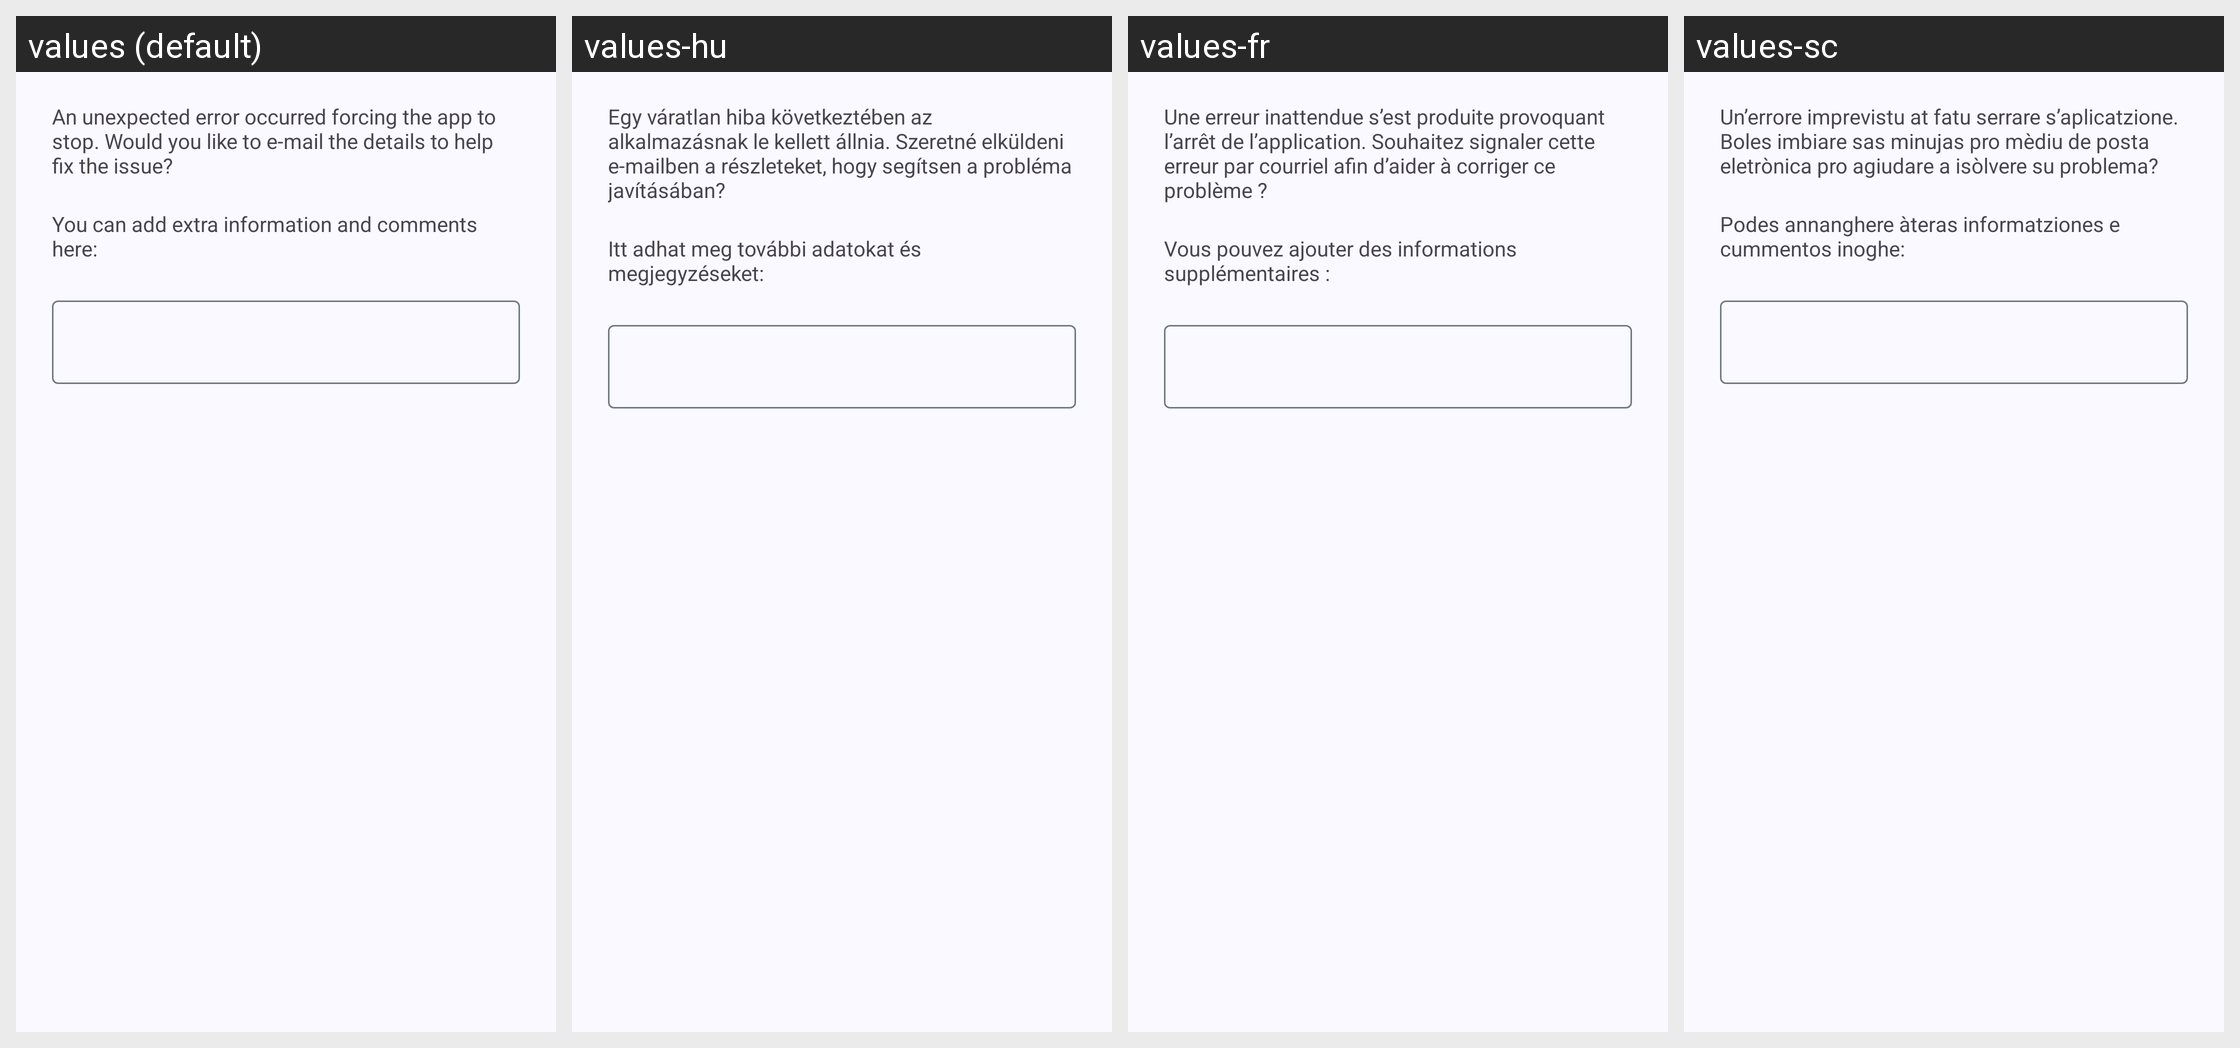

This grid shows one Android layout under several languages. Give, for every string resource on the screen, its name, the default text and each shown locale's text.
Android screen res/layout/crash_report_dialog.xml rendered under 4 locales, left to right: values (default), values-hu, values-fr, values-sc. Device: Nexus 5 (rendered at 1080×1920; each locale shown at half size, 540×960, under a caption strip naming it); theme Theme.App.
Other locales in the repository, not shown: values-af, values-ar, values-ast, values-az, values-be, values-bg, values-bo, values-ca, values-cs, values-cy, values-da, values-de, values-el, values-eo, values-es, values-et, values-eu, values-fa, values-fi, values-gl, values-he, values-hi, values-hr, values-hy, values-id, values-is, values-it, values-ja, values-kab, values-kk, values-kn, values-ko, values-lt, values-lv, values-ml, values-my, values-nb, values-nl, values-nl-rBE, values-pl, values-pt-rBR, values-pt-rPT, values-ro, values-ru, values-sk, values-sl, values-sn, values-sq, values-sr, values-sv, values-ta, values-te, values-tr, values-ug, values-uk, values-vi, values-zh-rCN, values-zh-rHK, values-zh-rTW.
Strings drawn on this screen, with the default value and each locale's value (text and hints the layout hard-codes, and strings that could not be matched under every locale, appear in the picture but are not listed):

crash_dialog_text
  values: An unexpected error occurred forcing the app to stop. Would you like to e-mail the details to help fix the issue?
  values-hu: Egy váratlan hiba következtében az alkalmazásnak le kellett állnia. Szeretné elküldeni e-mailben a részleteket, hogy segítsen a probléma javításában?
  values-fr: Une erreur inattendue s’est produite provoquant l’arrêt de l’application. Souhaitez signaler cette erreur par courriel afin d’aider à corriger ce problème ?
  values-sc: Un’errore imprevistu at fatu serrare s’aplicatzione. Boles imbiare sas minujas pro mèdiu de posta eletrònica pro agiudare a isòlvere su problema?

crash_dialog_comment_prompt
  values: You can add extra information and comments here:
  values-hu: Itt adhat meg további adatokat és megjegyzéseket:
  values-fr: Vous pouvez ajouter des informations supplémentaires :
  values-sc: Podes annanghere àteras informatziones e cummentos inoghe:
